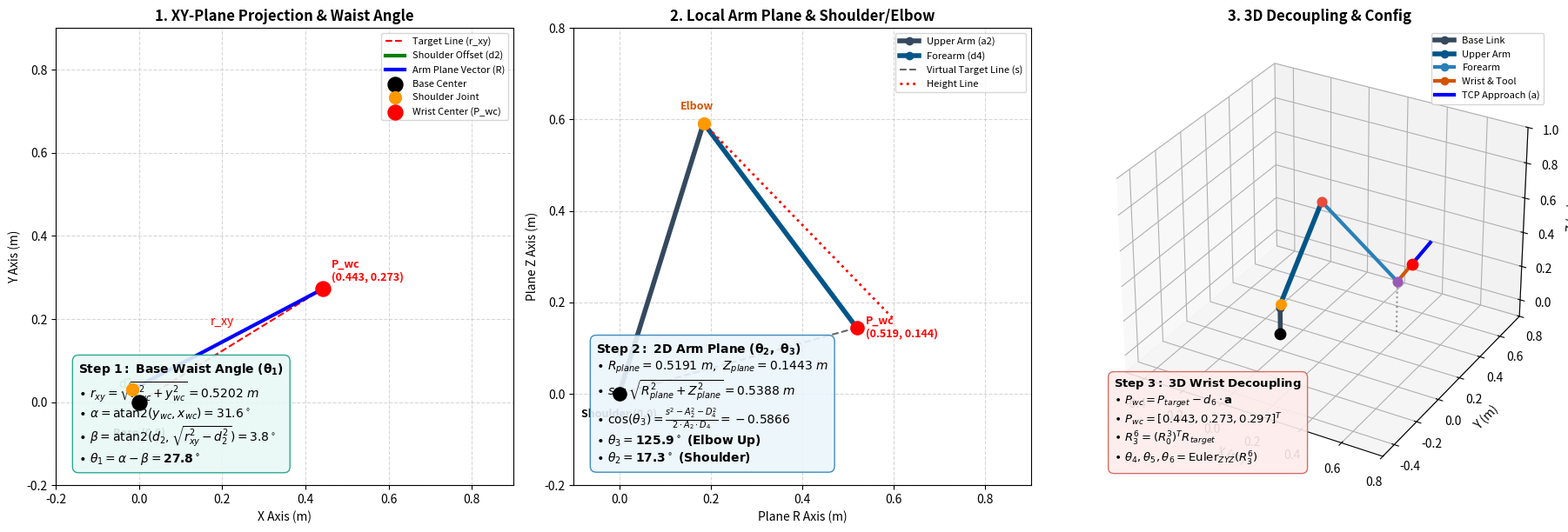

Write Python code to recreate this figure.
import numpy as np
import matplotlib.pyplot as plt

# =====================================================================
# 1. 로봇 기구학 파라미터 (Doosan m1013 기반 고정 상수)
# =====================================================================
D1 = 0.1525   # 베이스 높이
D2 = 0.0345   # 어깨 가로 오프셋
A2 = 0.6200   # 위팔 길이
D4 = 0.5590   # 아래팔 길이 (Elbow to Wrist Center)
D6 = 0.1210   # 툴 오프셋

def rot_x(theta):
    c, s = np.cos(theta), np.sin(theta)
    return np.array([[1, 0, 0], [0, c, -s], [0, s, c]])

def rot_y(theta):
    c, s = np.cos(theta), np.sin(theta)
    return np.array([[c, 0, s], [0, 1, 0], [-s, 0, c]])

def rot_z(theta):
    c, s = np.cos(theta), np.sin(theta)
    return np.array([[c, -s, 0], [s, c, 0], [0, 0, 1]])

def plot_step_by_step(x_target, y_target, z_target, r_deg, p_deg, y_deg):
    # --- 1. 목표 포즈 정의 ---
    target_pos = np.array([x_target, y_target, z_target])
    target_rot = rot_z(np.radians(y_deg)) @ rot_y(np.radians(p_deg)) @ rot_x(np.radians(r_deg))
    
    # --- 2. 역운동학 수학 계산 ---
    # 손목 중심점 (Wrist Center) 계산
    a = target_rot[:, 2]  # 접근 벡터
    p_wc = target_pos - D6 * a
    x_wc, y_wc, z_wc = p_wc
    
    # [Step 1] theta1 계산 (Left-shoulder 기준)
    r_xy = np.sqrt(x_wc**2 + y_wc**2)
    offset_angle = np.arctan2(D2, np.sqrt(r_xy**2 - D2**2))
    base_angle = np.arctan2(y_wc, x_wc)
    theta1 = base_angle - offset_angle
    theta1 = np.arctan2(np.sin(theta1), np.cos(theta1))
    
    # [Step 2] theta2, theta3 계산 (Elbow Up 기준)
    R_plane = x_wc * np.cos(theta1) + y_wc * np.sin(theta1)
    Z_plane = z_wc - D1
    s_sq = R_plane**2 + Z_plane**2
    s = np.sqrt(s_sq)
    
    cos_q3 = (s_sq - A2**2 - D4**2) / (2 * A2 * D4)
    sin_q3 = np.sqrt(1.0 - cos_q3**2)
    theta3 = np.arctan2(sin_q3, cos_q3)
    
    k1 = A2 + D4 * cos_q3
    k2 = D4 * sin_q3
    theta2 = np.arctan2(k1 * R_plane - k2 * Z_plane, k2 * R_plane + k1 * Z_plane)
    
    # --- 3. 순방향 기구학을 통한 점 좌표 획득 ---
    # 각 조인트 위치 계산
    p0 = np.array([0.0, 0.0, 0.0])
    p1 = np.array([0.0, 0.0, D1])
    
    # 어깨 위치
    R01 = rot_z(theta1)
    p2 = p1 + R01 @ np.array([0.0, D2, 0.0])
    
    # 팔꿈치 위치
    R12 = rot_y(theta2)
    p3 = p2 + R01 @ R12 @ np.array([0.0, 0.0, A2])
    
    # 손목 중심 위치 (실제 연산 검증용)
    R23 = rot_y(theta3)
    p4 = p3 + R01 @ R12 @ R23 @ np.array([0.0, 0.0, D4])
    
    # =====================================================================
    # [Matplotlib 시각화 레이아웃 생성]
    # =====================================================================
    fig = plt.figure(figsize=(18, 6.5))
    fig.canvas.manager.set_window_title("6-Axis Analytical IK Step-by-Step Explanation")
    
    # -----------------------------------------------------------------
    # Subplot 1: XY 평면상의 1번 관절각 (theta1) 계산 가이드
    # -----------------------------------------------------------------
    ax1 = fig.add_subplot(131)
    ax1.grid(True, linestyle='--', alpha=0.5)
    
    # 원점, 손목 중심점, 어깨 위치 투영
    ax1.plot([0.0, x_wc], [0.0, y_wc], 'r--', label='Target Line (r_xy)')
    ax1.plot([0.0, -D2 * np.sin(theta1)], [0.0, D2 * np.cos(theta1)], 'g-', linewidth=3, label='Shoulder Offset (d2)')
    ax1.plot([-D2 * np.sin(theta1), x_wc], [D2 * np.cos(theta1), y_wc], 'b-', linewidth=3, label='Arm Plane Vector (R)')
    
    # 점 표시
    ax1.scatter(0.0, 0.0, color='black', s=150, zorder=5, label='Base Center')
    ax1.scatter(-D2 * np.sin(theta1), D2 * np.cos(theta1), color='#FF9900', s=100, zorder=5, label='Shoulder Joint')
    ax1.scatter(x_wc, y_wc, color='red', s=150, zorder=5, label='Wrist Center (P_wc)')
    
    # 가이드 선 및 텍스트 매핑 (float 캐스팅 처리 완료)
    ax1.text(0.0, -0.08, "Base (0,0)", fontsize=9, fontweight='bold', ha='center')
    ax1.text(float(x_wc) + 0.02, float(y_wc) + 0.02, f"P_wc\n({x_wc:.3f}, {y_wc:.3f})", color='red', fontsize=9, fontweight='bold')
    
    # 각도 아크 가이드 텍스트
    ax1.text(float(x_wc)/2 - 0.05, float(y_wc)/2 + 0.05, "r_xy", color='red', fontsize=10)
    ax1.text(-float(D2 * np.sin(theta1))/2 - 0.04, float(D2 * np.cos(theta1))/2 + 0.02, "d2", color='green', fontsize=10)
    
    # 수학식 텍스트 박스 배치
    formula1 = (
        r"$\mathbf{Step\ 1:\ Base\ Waist\ Angle\ (\theta_1)}$" + "\n" +
        r"$\bullet\ r_{xy} = \sqrt{x_{wc}^2 + y_{wc}^2} = " + rf"{r_xy:.4f}" + r"\ m$" + "\n" +
        r"$\bullet\ \alpha = \text{atan2}(y_{wc}, x_{wc}) = " + rf"{np.degrees(base_angle):.1f}^\circ$" + "\n" +
        r"$\bullet\ \beta = \text{atan2}(d_2, \sqrt{r_{xy}^2 - d_2^2}) = " + rf"{np.degrees(offset_angle):.1f}^\circ$" + "\n" +
        r"$\bullet\ \theta_1 = \alpha - \beta = \mathbf{" + rf"{np.degrees(theta1):.1f}^\circ" + "}$"
    )
    ax1.text(0.05, 0.05, formula1, transform=ax1.transAxes, fontsize=10,
             bbox=dict(facecolor='#E8F8F5', alpha=0.9, edgecolor='#16A085', boxstyle='round,pad=0.5'))
    
    ax1.set_title("1. XY-Plane Projection & Waist Angle", fontsize=12, fontweight='bold')
    ax1.set_xlabel("X Axis (m)")
    ax1.set_ylabel("Y Axis (m)")
    ax1.set_aspect('equal')
    ax1.set_xlim([-0.2, 0.9])
    ax1.set_ylim([-0.2, 0.9])
    ax1.legend(loc='upper right', fontsize=8)
    
    # -----------------------------------------------------------------
    # Subplot 2: 로봇 가상 평면 상의 2/3번 관절각 (theta2, theta3) 유도
    # -----------------------------------------------------------------
    ax2 = fig.add_subplot(132)
    ax2.grid(True, linestyle='--', alpha=0.5)
    
    # 링크 그리기 (원점(어깨) -> 엘보우 -> 손목)
    elbow_plane = np.array([A2 * np.sin(theta2), A2 * np.cos(theta2)])
    target_plane = np.array([R_plane, Z_plane])
    
    ax2.plot([0.0, elbow_plane[0]], [0.0, elbow_plane[1]], 'o-', color='#34495E', linewidth=4, label='Upper Arm (a2)')
    ax2.plot([elbow_plane[0], target_plane[0]], [elbow_plane[1], target_plane[1]], 'o-', color='#005588', linewidth=4, label='Forearm (d4)')
    ax2.plot([0.0, target_plane[0]], [0.0, target_plane[1]], 'k--', alpha=0.6, label='Virtual Target Line (s)')
    
    # 수선 및 높이선 그리기 (투영 가이드)
    u_s = target_plane / s
    proj_dist = A2 * np.cos(theta2 - np.arctan2(Z_plane, R_plane)) # projection of a2 onto s
    proj_foot = u_s * proj_dist
    ax2.plot([elbow_plane[0], proj_foot[0]], [elbow_plane[1], proj_foot[1]], 'r:', linewidth=2, label='Height Line')
    
    # 노드 구체 마킹
    ax2.scatter(0.0, 0.0, color='black', s=120, zorder=5)
    ax2.scatter(elbow_plane[0], elbow_plane[1], color='#FF9900', s=100, zorder=5)
    ax2.scatter(target_plane[0], target_plane[1], color='red', s=120, zorder=5)
    
    # 라벨 표기 (float 캐스팅 처리 완료)
    ax2.text(0.0, -0.05, "Shoulder (0,0)", fontsize=9, fontweight='bold', ha='center')
    ax2.text(float(elbow_plane[0]) - 0.05, float(elbow_plane[1]) + 0.03, "Elbow", color='#D35400', fontsize=9, fontweight='bold')
    ax2.text(float(target_plane[0]) + 0.02, float(target_plane[1]) - 0.02, f"P_wc\n({R_plane:.3f}, {Z_plane:.3f})", color='red', fontsize=9, fontweight='bold')
    
    # 수학식 텍스트 박스 배치
    formula2 = (
        r"$\mathbf{Step\ 2:\ 2D\ Arm\ Plane\ (\theta_2,\ \theta_3)}$" + "\n" +
        r"$\bullet\ R_{plane} = " + rf"{R_plane:.4f}" + r"\ m,\ Z_{plane} = " + rf"{Z_plane:.4f}" + r"\ m$" + "\n" +
        r"$\bullet\ s = \sqrt{R_{plane}^2 + Z_{plane}^2} = " + rf"{s:.4f}" + r"\ m$" + "\n" +
        r"$\bullet\ \cos(\theta_3) = \frac{s^2 - A_2^2 - D_4^2}{2 \cdot A_2 \cdot D_4} = " + rf"{cos_q3:.4f}$" + "\n" +
        r"$\bullet\ \theta_3 = \mathbf{" + rf"{np.degrees(theta3):.1f}^\circ\ (Elbow\ Up)" + "}$" + "\n" +
        r"$\bullet\ \theta_2 = \mathbf{" + rf"{np.degrees(theta2):.1f}^\circ\ (Shoulder)" + "}$"
    )
    ax2.text(0.05, 0.05, formula2, transform=ax2.transAxes, fontsize=10,
             bbox=dict(facecolor='#EBF5FB', alpha=0.9, edgecolor='#2980B9', boxstyle='round,pad=0.5'))
    
    ax2.set_title("2. Local Arm Plane & Shoulder/Elbow", fontsize=12, fontweight='bold')
    ax2.set_xlabel("Plane R Axis (m)")
    ax2.set_ylabel("Plane Z Axis (m)")
    ax2.set_aspect('equal')
    ax2.set_xlim([-0.1, 0.9])
    ax2.set_ylim([-0.2, 0.8])
    ax2.legend(loc='upper right', fontsize=8)
    
    # -----------------------------------------------------------------
    # Subplot 3: 3D 기구학 분리 및 최종 로봇 형상 렌더링
    # -----------------------------------------------------------------
    ax3 = fig.add_subplot(133, projection='3d')
    ax3.grid(True, linestyle=':', alpha=0.5)
    
    # 3D 뼈대 데이터 준비 (float 변환 처리 완료)
    xs = [float(p[0]) for p in [p0, p1, p2, p3, p4, target_pos]]
    ys = [float(p[1]) for p in [p0, p1, p2, p3, p4, target_pos]]
    zs = [float(p[2]) for p in [p0, p1, p2, p3, p4, target_pos]]
    
    # 로봇 팔 조인트 플로팅
    ax3.plot(xs[:2], ys[:2], zs[:2], 'o-', color='#34495E', linewidth=4, label='Base Link')
    ax3.plot(xs[1:3], ys[1:3], zs[1:3], 'o-', color='#34495E', linewidth=4)
    ax3.plot(xs[2:4], ys[2:4], zs[2:4], 'o-', color='#005588', linewidth=4, label='Upper Arm')
    ax3.plot(xs[3:5], ys[3:5], zs[3:5], 'o-', color='#2980B9', linewidth=3, label='Forearm')
    ax3.plot(xs[4:], ys[4:], zs[4:], 'o-', color='#D35400', linewidth=3, label='Wrist & Tool')
    
    # 관절 노드 구체 표기
    ax3.scatter([xs[0]], [ys[0]], [zs[0]], color='black', s=80)
    ax3.scatter([xs[2]], [ys[2]], [zs[2]], color='#FF9900', s=70)
    ax3.scatter([xs[3]], [ys[3]], [zs[3]], color='#E74C3C', s=60)
    ax3.scatter([xs[4]], [ys[4]], [zs[4]], color='#9B59B6', s=60)
    ax3.scatter([xs[5]], [ys[5]], [zs[5]], color='red', s=80)
    
    # 손목 중심점 가상 조준 및 툴 연장 라인 표기
    ax3.plot([xs[4], xs[4]], [ys[4], ys[4]], [0.0, zs[4]], 'k:', alpha=0.4)
    
    # 로봇 말단 회전축 시각화 (Z-axis approach vector 그리기)
    scale = 0.15
    o = target_pos
    z_axis = o + scale * a
    ax3.plot([float(o[0]), float(z_axis[0])], [float(o[1]), float(z_axis[1])], [float(o[2]), float(z_axis[2])],
             color='blue', linewidth=3, label='TCP Approach (a)')
    
    # 3D 수학식 설명 박스
    formula3 = (
        r"$\mathbf{Step\ 3:\ 3D\ Wrist\ Decoupling}$" + "\n" +
        r"$\bullet\ P_{wc} = P_{target} - d_6 \cdot \mathbf{a}$" + "\n" +
        r"$\bullet\ P_{wc} = [" + f"{x_wc:.3f}, {y_wc:.3f}, {z_wc:.3f}" + r"]^T$" + "\n" +
        r"$\bullet\ R_3^6 = (R_0^3)^T R_{target}$" + "\n" +
        r"$\bullet\ \theta_4, \theta_5, \theta_6 = \text{Euler}_{ZYZ}(R_3^6)$"
    )
    # 3D 캔버스 상단 혹은 빈곳에 텍스트 표기
    ax3.text2D(0.05, 0.05, formula3, transform=ax3.transAxes, fontsize=9.5,
               bbox=dict(facecolor='#FDEDEC', alpha=0.9, edgecolor='#CD6155', boxstyle='round,pad=0.5'))
    
    ax3.set_title("3. 3D Decoupling & Config", fontsize=12, fontweight='bold')
    ax3.set_xlabel("X (m)")
    ax3.set_ylabel("Y (m)")
    ax3.set_zlabel("Z (m)")
    ax3.set_xlim3d([-0.5, 0.8])
    ax3.set_ylim3d([-0.5, 0.8])
    ax3.set_zlim3d([-0.1, 1.0])
    ax3.legend(loc='upper right', fontsize=8)
    
    plt.tight_layout()
    plt.show()

if __name__ == "__main__":
    # 검증 목표 포즈 입력: X=0.5m, Y=0.3m, Z=0.4m, R=10도, P=30도, Y=45도
    plot_step_by_step(
        x_target=0.50, 
        y_target=0.30, 
        z_target=0.40, 
        r_deg=10.0, 
        p_deg=30.0, 
        y_deg=45.0
    )
